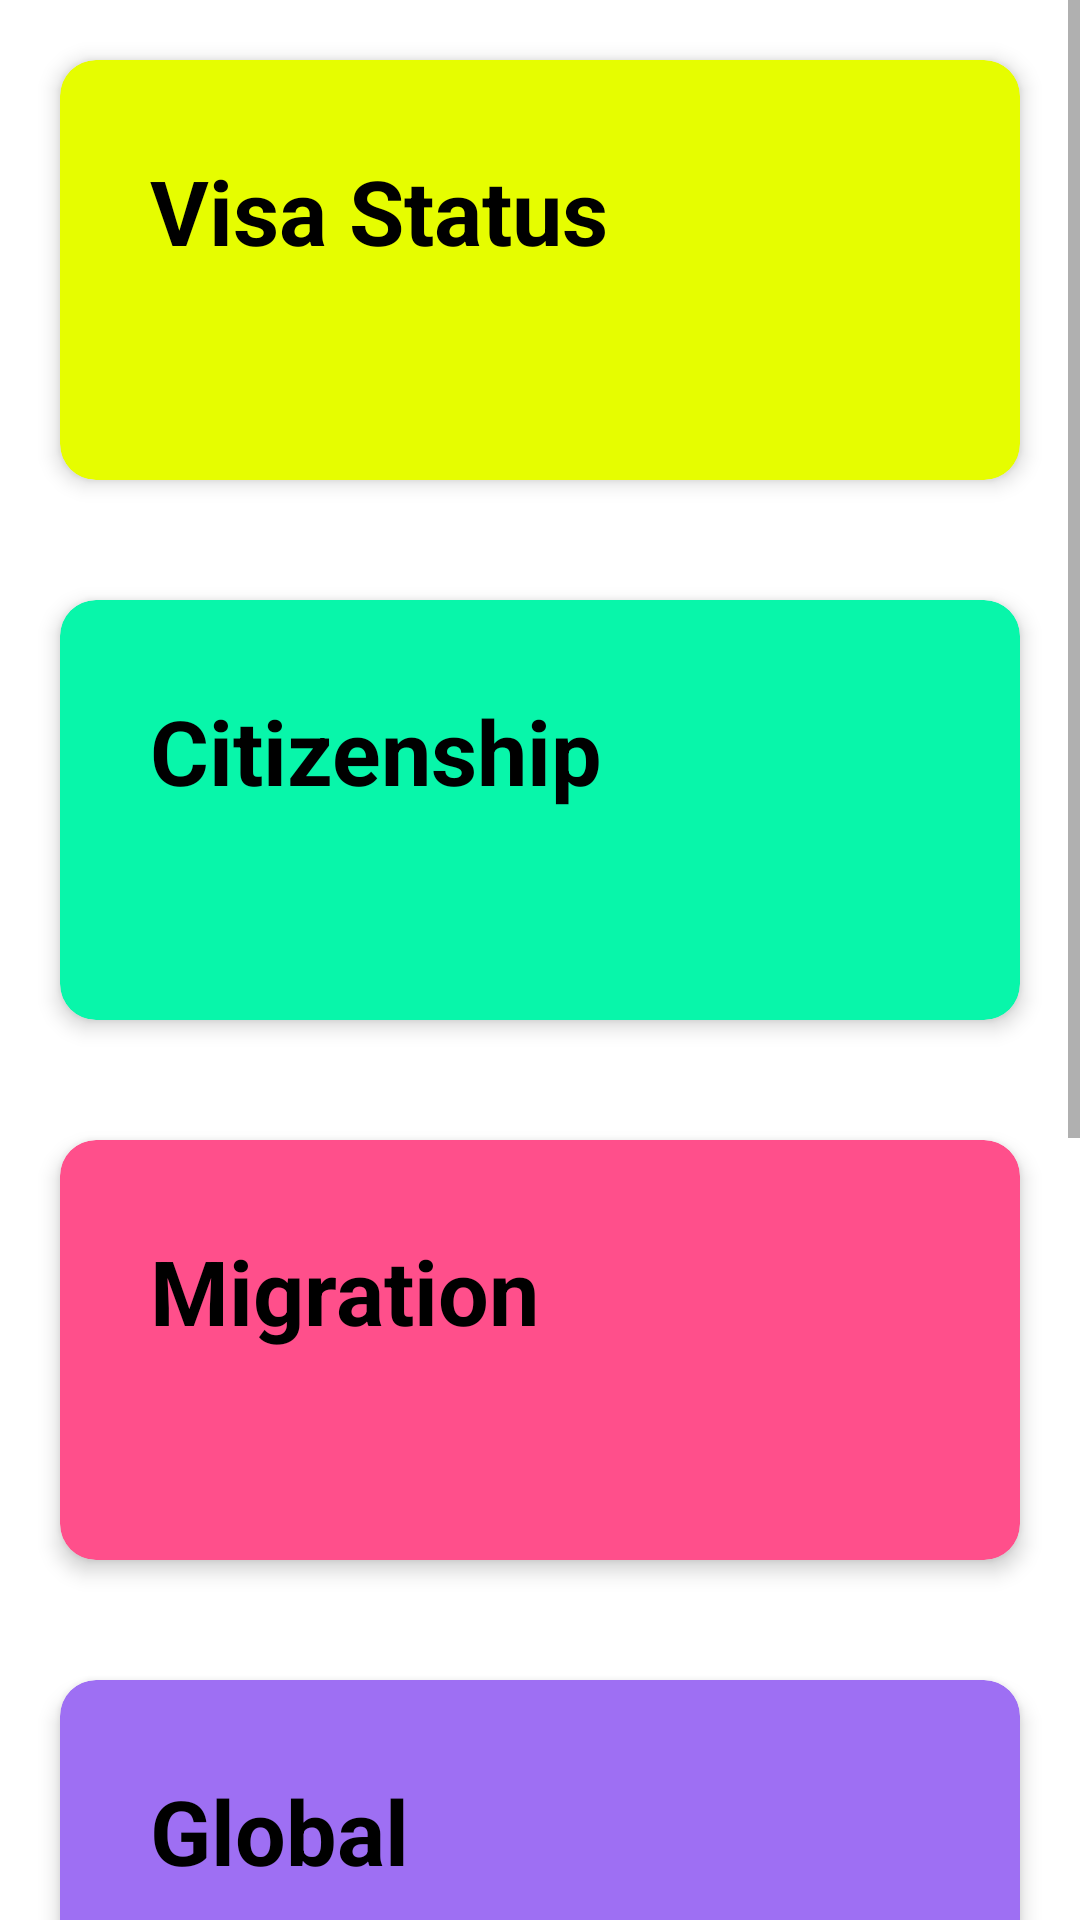

Write the Android layout XML for this screen, with the resource values it uses.
<!-- AndroidManifest.xml: application theme AppTheme -->
<!-- res/layout/card_continental.xml -->
<?xml version="1.0" encoding="utf-8"?>
<ScrollView xmlns:app="http://schemas.android.com/apk/res-auto"
    xmlns:android="http://schemas.android.com/apk/res/android"
    android:layout_height="wrap_content"
    android:layout_width="match_parent"
    android:orientation="vertical"
    android:background="#FFFFFF">

<LinearLayout xmlns:android="http://schemas.android.com/apk/res/android"
    android:layout_height="match_parent"
    android:layout_width="match_parent"
    android:orientation="vertical"
    >
    <androidx.cardview.widget.CardView
        android:id="@+id/card_visastatus"
        android:layout_width="match_parent"
        android:layout_height="wrap_content"
        android:layout_margin="20dp"
        android:elevation="3dp"
        android:padding="5dp"
        app:cardBackgroundColor="#E6FD00"
        app:cardCornerRadius="12dp"
        app:cardElevation="4dp"
        app:contentPadding="4dp"
       >

    <androidx.constraintlayout.widget.ConstraintLayout
        android:layout_width="match_parent"
        android:layout_height="match_parent"
        android:padding="16dp">

        <TextView
            android:id="@+id/card_visastatus_title"
            android:layout_width="wrap_content"
            android:layout_height="50dp"
            android:layout_margin="5dp"
            android:layout_marginTop="10dp"
            android:padding="5dp"
            android:text="Visa Status"
            android:textColor="@color/black"
            android:textSize="30dp"
            android:textStyle="bold"
            app:layout_constraintLeft_toLeftOf="parent"
            app:layout_constraintTop_toTopOf="parent" />

        <TextView
            android:id="@+id/card_visastatus_body"
            android:layout_width="wrap_content"
            android:layout_height="40dp"
            android:layout_margin="5dp"
            android:layout_marginTop="10dp"
            android:padding="5dp"
            android:textColor="@color/black"
            android:textSize="20dp"
            app:layout_constraintLeft_toLeftOf="parent"
            app:layout_constraintTop_toBottomOf="@id/card_visastatus_title" />



    </androidx.constraintlayout.widget.ConstraintLayout>
    </androidx.cardview.widget.CardView>

<androidx.cardview.widget.CardView
    android:id="@+id/card_continental_citizenship"
    android:layout_width="match_parent"
    android:layout_height="wrap_content"
    android:layout_margin="20dp"
    android:elevation="3dp"
    android:padding="5dp"
    app:cardBackgroundColor="#08F6AA"
    app:cardCornerRadius="12dp"
    app:cardElevation="4dp"
    app:contentPadding="4dp">

    <androidx.constraintlayout.widget.ConstraintLayout
        android:layout_width="match_parent"
        android:layout_height="match_parent"
        android:padding="16dp">

        <TextView
            android:id="@+id/card_citizenship_title"
            android:layout_width="wrap_content"
            android:layout_height="50dp"
            android:layout_margin="5dp"
            android:layout_marginTop="10dp"
            android:padding="5dp"
            android:text="Citizenship"
            android:textColor="@color/black"
            android:textSize="30dp"
            android:textStyle="bold"
            app:layout_constraintLeft_toLeftOf="parent"
            app:layout_constraintTop_toTopOf="parent" />

        <TextView
            android:id="@+id/card_citizenship_body"
            android:layout_width="wrap_content"
            android:layout_height="40dp"
            android:layout_margin="5dp"
            android:layout_marginTop="10dp"
            android:padding="5dp"
            android:textColor="@color/black"
            android:textSize="20dp"
            app:layout_constraintLeft_toLeftOf="parent"
            app:layout_constraintTop_toBottomOf="@id/card_citizenship_title" />


    </androidx.constraintlayout.widget.ConstraintLayout>


</androidx.cardview.widget.CardView>


    <androidx.cardview.widget.CardView
        android:id="@+id/card_migration"
        android:layout_width="match_parent"
        android:layout_height="wrap_content"
        android:layout_margin="20dp"
        android:elevation="3dp"
        android:padding="5dp"
        app:cardBackgroundColor="#FF4F8B"
        app:cardCornerRadius="12dp"
        app:cardElevation="4dp"
        app:contentPadding="4dp">

        <androidx.constraintlayout.widget.ConstraintLayout
            android:layout_width="match_parent"
            android:layout_height="match_parent"
            android:padding="16dp">

            <TextView
                android:id="@+id/card_migration_title"
                android:layout_width="wrap_content"
                android:layout_height="50dp"
                android:layout_margin="5dp"
                android:layout_marginTop="10dp"
                android:padding="5dp"
                android:text="Migration"
                android:textColor="@color/black"
                android:textSize="30dp"
                android:textStyle="bold"
                app:layout_constraintLeft_toLeftOf="parent"
                app:layout_constraintTop_toTopOf="parent" />

            <TextView
                android:id="@+id/card_migration_body"
                android:layout_width="wrap_content"
                android:layout_height="40dp"
                android:layout_margin="5dp"
                android:layout_marginTop="10dp"
                android:padding="5dp"
                android:textColor="@color/black"
                android:textSize="20dp"
                app:layout_constraintLeft_toLeftOf="parent"
                app:layout_constraintTop_toBottomOf="@id/card_migration_title" />


        </androidx.constraintlayout.widget.ConstraintLayout>


    </androidx.cardview.widget.CardView>



    <androidx.cardview.widget.CardView
        android:id="@+id/card_golobaluniversities"
        android:layout_width="match_parent"
        android:layout_height="wrap_content"
        android:layout_margin="20dp"
        android:elevation="3dp"
        android:padding="5dp"
        app:cardBackgroundColor="#9E6FF3"
        app:cardCornerRadius="12dp"
        app:cardElevation="4dp"
        app:contentPadding="4dp">

        <androidx.constraintlayout.widget.ConstraintLayout
            android:layout_width="match_parent"
            android:layout_height="match_parent"
            android:padding="16dp">

            <TextView
                android:id="@+id/card_golobaluniversities_title"
                android:layout_width="wrap_content"
                android:layout_height="50dp"
                android:layout_margin="5dp"
                android:layout_marginTop="10dp"
                android:padding="5dp"
                android:text="Global Unniversities"
                android:textColor="@color/black"
                android:textSize="30dp"
                android:textStyle="bold"
                app:layout_constraintLeft_toLeftOf="parent"
                app:layout_constraintTop_toTopOf="parent" />

            <TextView
                android:id="@+id/card_golobaluniversities_body"
                android:layout_width="wrap_content"
                android:layout_height="40dp"
                android:layout_margin="5dp"
                android:layout_marginTop="10dp"
                android:padding="5dp"
                android:textColor="@color/black"
                android:textSize="20dp"
                app:layout_constraintLeft_toLeftOf="parent"
                app:layout_constraintTop_toBottomOf="@id/card_golobaluniversities_title" />

        </androidx.constraintlayout.widget.ConstraintLayout>


    </androidx.cardview.widget.CardView>

    <androidx.cardview.widget.CardView
        android:id="@+id/card_weather"
        android:layout_width="match_parent"
        android:layout_height="wrap_content"
        android:layout_margin="20dp"
        android:elevation="3dp"
        android:padding="5dp"
        app:cardBackgroundColor="#B7FB3A"
        app:cardCornerRadius="12dp"
        app:cardElevation="4dp"
        app:contentPadding="4dp">

        <androidx.constraintlayout.widget.ConstraintLayout
            android:layout_width="match_parent"
            android:layout_height="match_parent"
            android:padding="16dp">

            <TextView
                android:id="@+id/card_weather_title"
                android:layout_width="wrap_content"
                android:layout_height="50dp"
                android:layout_margin="5dp"
                android:layout_marginTop="10dp"
                android:padding="5dp"
                android:text="weather"
                android:textColor="@color/black"
                android:textSize="30dp"
                android:textStyle="bold"
                app:layout_constraintLeft_toLeftOf="parent"
                app:layout_constraintTop_toTopOf="parent" />

            <TextView
                android:id="@+id/card_weather_body"
                android:layout_width="wrap_content"
                android:layout_height="40dp"
                android:layout_margin="5dp"
                android:layout_marginTop="10dp"
                android:padding="5dp"
                android:textColor="@color/black"
                android:textSize="20dp"
                app:layout_constraintLeft_toLeftOf="parent"
                app:layout_constraintTop_toBottomOf="@id/card_weather_title" />


        </androidx.constraintlayout.widget.ConstraintLayout>


    </androidx.cardview.widget.CardView>

    <androidx.cardview.widget.CardView
        android:id="@+id/card_News"
        android:layout_width="match_parent"
        android:layout_height="wrap_content"
        android:layout_margin="20dp"
        android:elevation="3dp"
        android:padding="5dp"
        app:cardBackgroundColor="#18DCF4"
        app:cardCornerRadius="12dp"
        app:cardElevation="4dp"
        app:contentPadding="4dp">

        <androidx.constraintlayout.widget.ConstraintLayout
            android:layout_width="match_parent"
            android:layout_height="match_parent"
            android:padding="16dp">

            <TextView
                android:id="@+id/card_News_title"
                android:layout_width="wrap_content"
                android:layout_height="50dp"
                android:layout_margin="5dp"
                android:layout_marginTop="10dp"
                android:padding="5dp"
                android:text="News"
                android:textColor="@color/black"
                android:textSize="30dp"
                android:textStyle="bold"
                app:layout_constraintLeft_toLeftOf="parent"
                app:layout_constraintTop_toTopOf="parent" />

            <TextView
                android:id="@+id/card_News_body"
                android:layout_width="wrap_content"
                android:layout_height="40dp"
                android:layout_margin="5dp"
                android:layout_marginTop="10dp"
                android:padding="5dp"
                android:textColor="@color/black"
                android:textSize="20dp"
                app:layout_constraintLeft_toLeftOf="parent"
                app:layout_constraintTop_toBottomOf="@id/card_News_title" />
        </androidx.constraintlayout.widget.ConstraintLayout>


    </androidx.cardview.widget.CardView>

</LinearLayout>
</ScrollView>
<!-- resources referenced by this layout -->
<resources>
  <style name="AppTheme" parent="Theme.AppCompat.Light.NoActionBar">
          
          <item name="colorPrimary">@color/colorPrimary</item>
          <item name="colorPrimaryDark">@color/colorPrimaryDark</item>
          <item name="colorAccent">@color/colorAccent</item>
      </style>
  <!-- not gathered from this repository: default colours our renderer supplied (Android Studio template values) -->
  <color name="black">#FF000000</color>
  <color name="colorPrimary">#FF6200EE</color>
  <color name="colorPrimaryDark">#FF3700B3</color>
  <color name="colorAccent">#FF03DAC5</color>
</resources>
